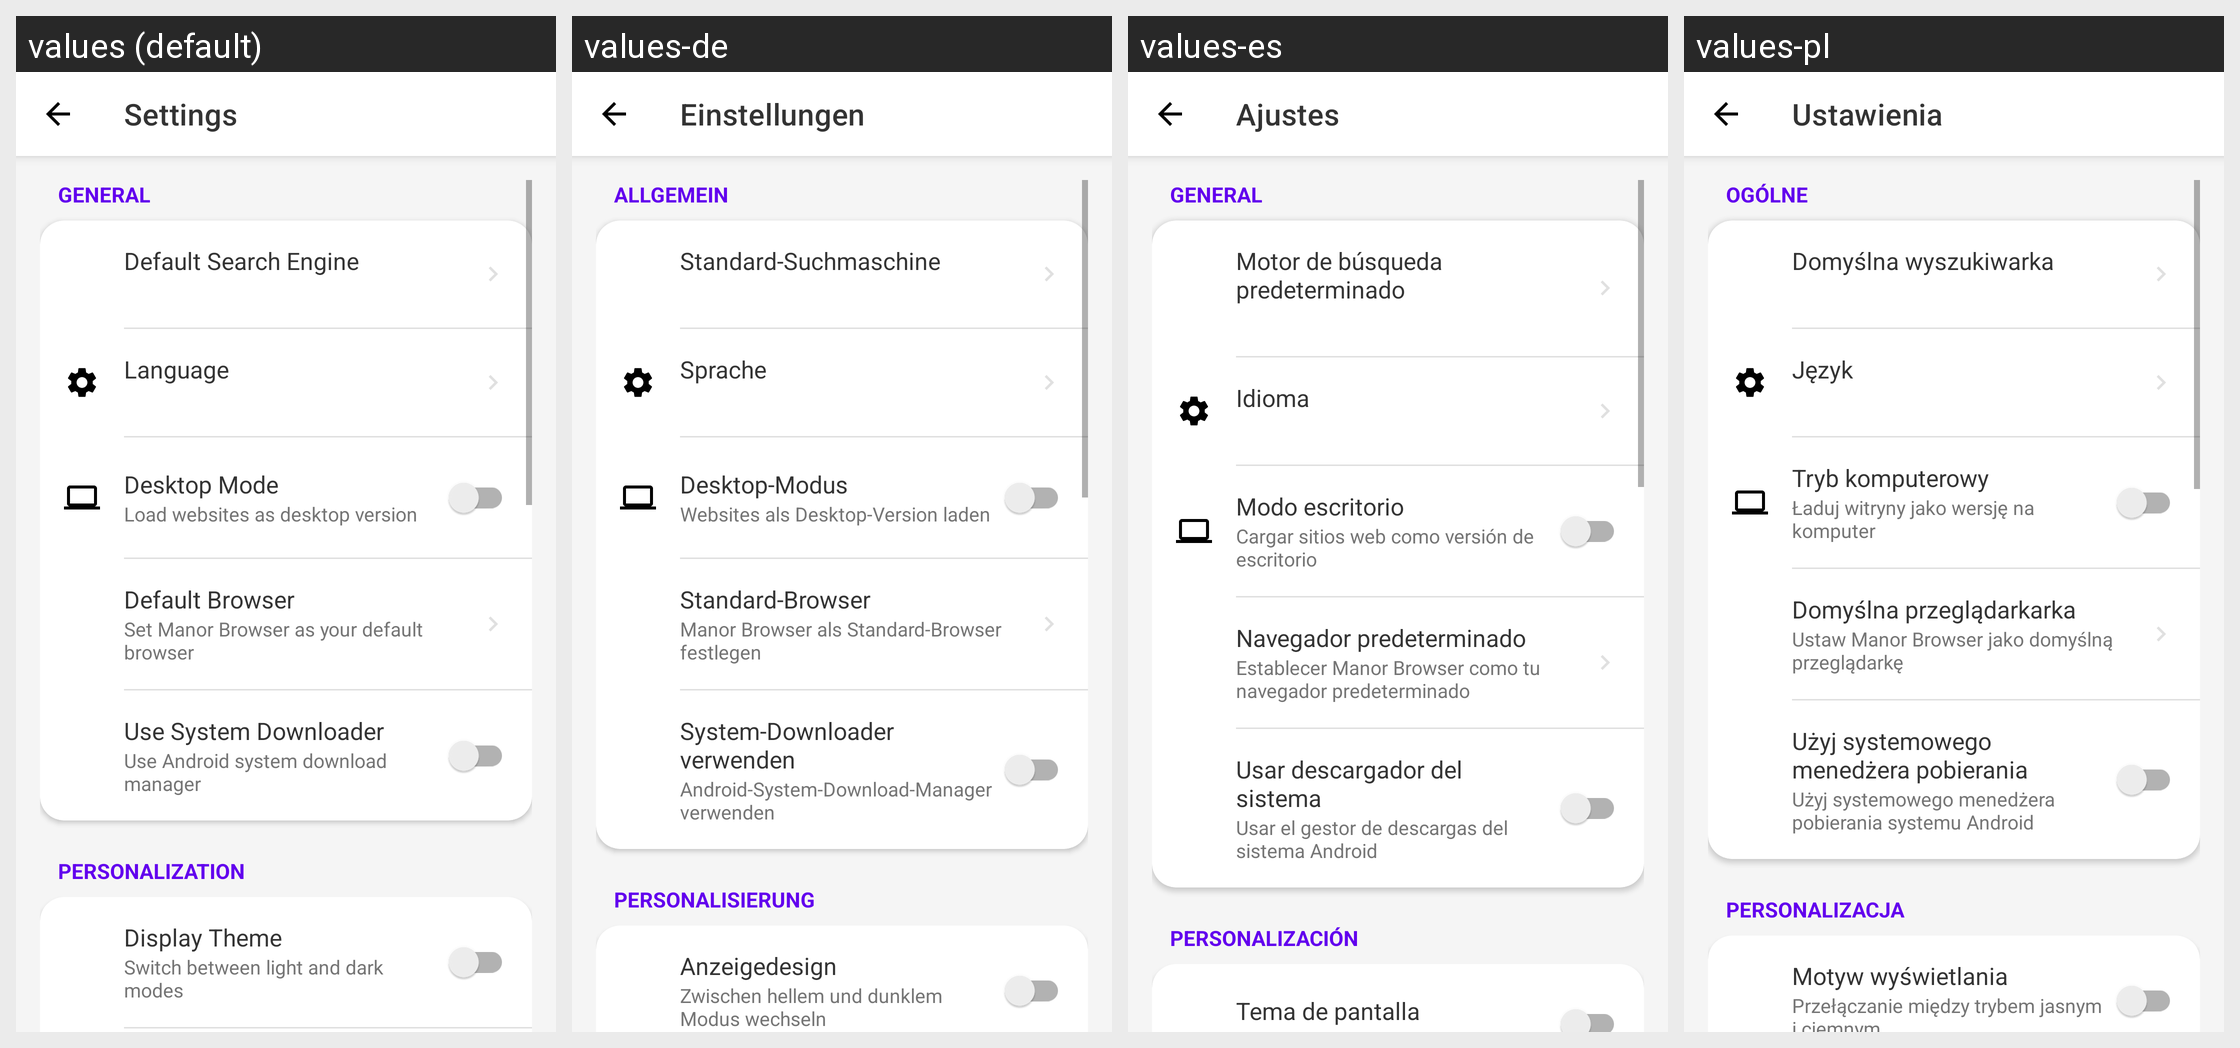

This grid shows one Android layout under several languages. Give, for every string resource on the screen, its name, the default text and each shown locale's text.
Android screen res/layout/activity_settings.xml rendered under 4 locales, left to right: values (default), values-de, values-es, values-pl. Device: Nexus 5 (rendered at 1080×1920; each locale shown at half size, 540×960, under a caption strip naming it); theme Theme.ManorBrowser.
Other locales in the repository, not shown: values-ar, values-fr, values-hi, values-id, values-it, values-ja, values-ko, values-ko-rKP, values-nl, values-pt, values-ru, values-ryu, values-tr, values-vi, values-zh, values-zh-rTW.
Strings drawn on this screen, with the default value and each locale's value (text and hints the layout hard-codes, and strings that could not be matched under every locale, appear in the picture but are not listed):

action_settings
  values: Settings
  values-de: Einstellungen
  values-es: Ajustes
  values-pl: Ustawienia

settings_group_general
  values: General
  values-de: Allgemein
  values-es: General
  values-pl: Ogólne

search_engine_title
  values: Default Search Engine
  values-de: Standard-Suchmaschine
  values-es: Motor de búsqueda predeterminado
  values-pl: Domyślna wyszukiwarka

title_language
  values: Language
  values-de: Sprache
  values-es: Idioma
  values-pl: Język

title_desktop_mode
  values: Desktop Mode
  values-de: Desktop-Modus
  values-es: Modo escritorio
  values-pl: Tryb komputerowy

pref_desktop_mode_desc
  values: Load websites as desktop version
  values-de: Websites als Desktop-Version laden
  values-es: Cargar sitios web como versión de escritorio
  values-pl: Ładuj witryny jako wersję na komputer

title_default_browser
  values: Default Browser
  values-de: Standard-Browser
  values-es: Navegador predeterminado
  values-pl: Domyślna przeglądarkarka

desc_default_browser
  values: Set Manor Browser as your default browser
  values-de: Manor Browser als Standard-Browser festlegen
  values-es: Establecer Manor Browser como tu navegador predeterminado
  values-pl: Ustaw Manor Browser jako domyślną przeglądarkę

pref_use_system_downloader
  values: Use System Downloader
  values-de: System-Downloader verwenden
  values-es: Usar descargador del sistema
  values-pl: Użyj systemowego menedżera pobierania

pref_use_system_downloader_desc
  values: Use Android system download manager
  values-de: Android-System-Download-Manager verwenden
  values-es: Usar el gestor de descargas del sistema Android
  values-pl: Użyj systemowego menedżera pobierania systemu Android

settings_group_personalization
  values: Personalization
  values-de: Personalisierung
  values-es: Personalización
  values-pl: Personalizacja

pref_theme_title
  values: Display Theme
  values-de: Anzeigedesign
  values-es: Tema de pantalla
  values-pl: Motyw wyświetlania
